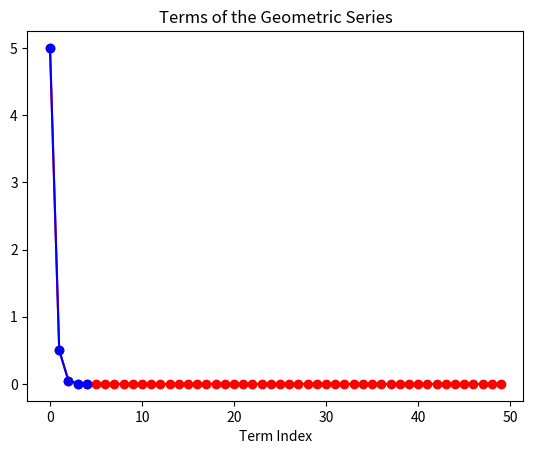

Generate this figure with matplotlib:
import numpy as np
import math 
import matplotlib.pyplot as plt  
from fractions import Fraction

class equations():

    def sum(self, a, r, n):
            sum = a*(1-pow(r, n)) / (1 - r)
            return sum
    
    def sum_infinite(self, a, r):
            sum = a / (1 - r)
            return sum
    
    def actual_tol(self, a, r, n):
            tol = a*pow(r, n)/(1 - r)
            return tol
    
   
class negligibility():

    def __init__(self, a, r, t):
        self.a = a
        self.r = r
        self.t = t

        
        self.argument = t * (1 - r) / a

    def calculate_negligibility(self):
        if self.argument <= 0 or self.r <= 0 or self.r == 1:
            print("Error: Invalid argument for logarithm or common ratio. Check your inputs.")
            exit()
        self.n = math.log(self.argument) / math.log(self.r)
        return self.n
    

equation = equations()

a = 5
r_input = 0.1

try:
    a = float(a)
    r = float(Fraction(r_input))
except ValueError:
    print("Invalid input for a or r.")
    exit()
t_percent = 0.001
try:
    t_percent = float(t_percent)
except ValueError:
    print("Invalid input for tolerance.")
    exit()

if r < 1 and r > -1:
    # Terms of the first 50 terms
    first_50_terms = a * np.power(r, np.arange(50))
    print(f"First 50 terms: {first_50_terms}")

    sum_inf = equation.sum_infinite(a, r)
    t = t_percent / 100 * sum_inf
    tol = math.floor(negligibility(a, r, t).calculate_negligibility())
    print(tol)

    # Store terms in a numpy array
    terms_array = a * np.power(r, np.arange(tol))
    # Or, as a Python list:
    terms_list = [a * r**k for k in range(tol)]

    sum_n = equation.sum(a, r, tol)
    print(f"The sum to infinity is: {sum_inf}")
    print(f"The sum of the first {tol} terms is: {sum_n}")
    print(f"The number of terms needed to achieve the specified tolerance is: {tol}")
    print(f"Terms as numpy array: {terms_array}")
    print(f"Terms as list: {terms_list}")

    # Plotting the terms
    plt.plot(first_50_terms, marker='o', linestyle='-', color='r')
    plt.plot(terms_array, marker='o', linestyle='-', color='b')
    plt.title('Terms of the Geometric Series')
    plt.xlabel('Term Index')
    plt.show()
    


else:
    print("The common ratio must be between -1 and 1 (exclusive) for the infinite sum to converge.")
    exit()

#code to be optimized